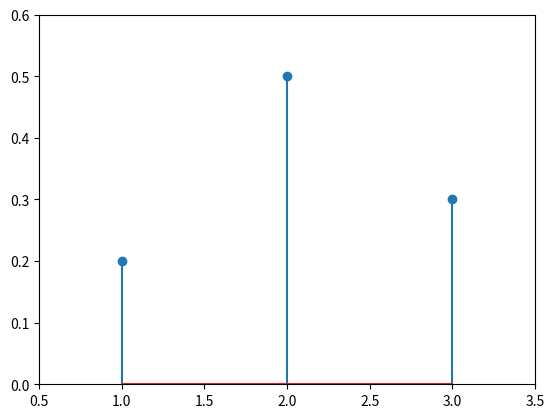

Write the Python code that produced this figure.
import numpy as np
import scipy.stats as sps
from matplotlib import pyplot as plt

x = np.array([1,2,3])
y = np.array([0.2, 0.5, 0.3])
plt.stem(x,y)
plt.xlim(0.5, 3.5)
plt.ylim(0., 0.6)
plt.show()